Run: headless pygame with SDL's dummy video driver; simulated clock (each Clock.tick advances the game by its frame time, no real sleeping); random seed 0; keys injected as events and as key.get_pressed() state; no mouse input.
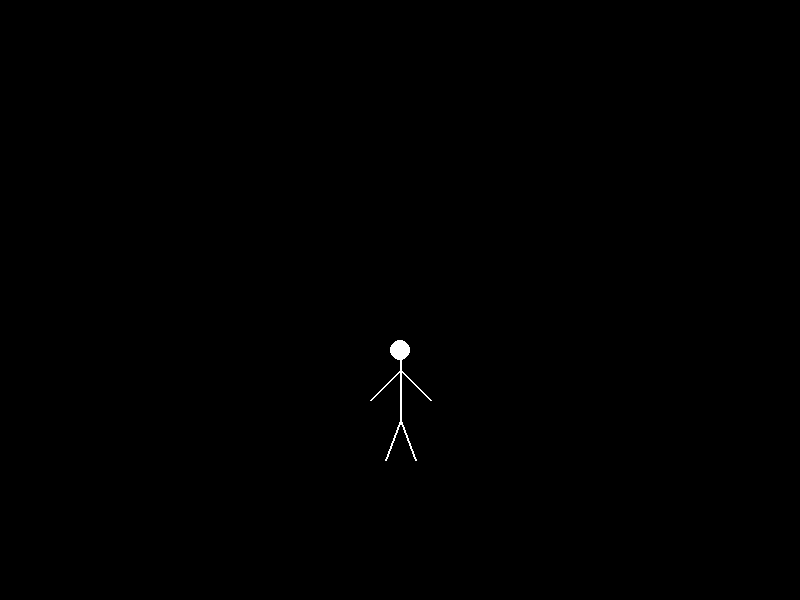
Frame 1 of 4 · flips 1–60 · no input
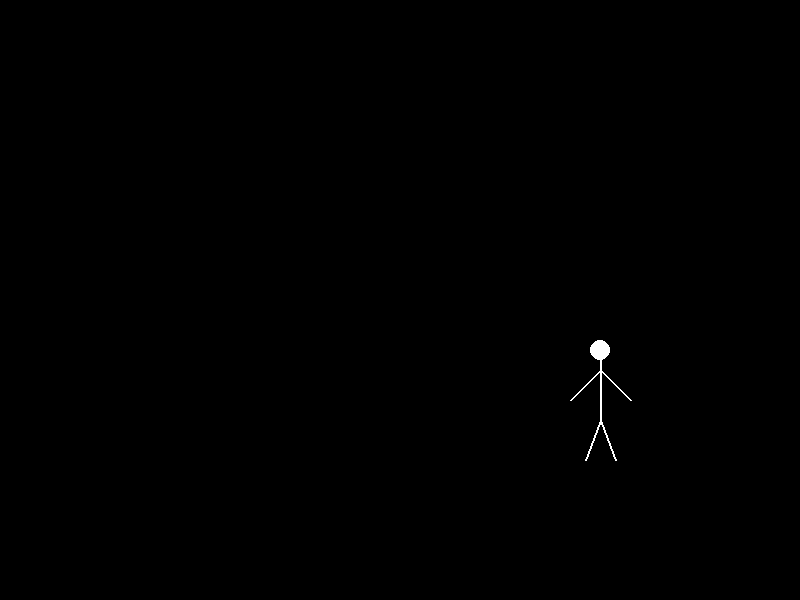
Frame 2 of 4 · flips 61–180 · tapped SPACE, RETURN · held RIGHT (→), D
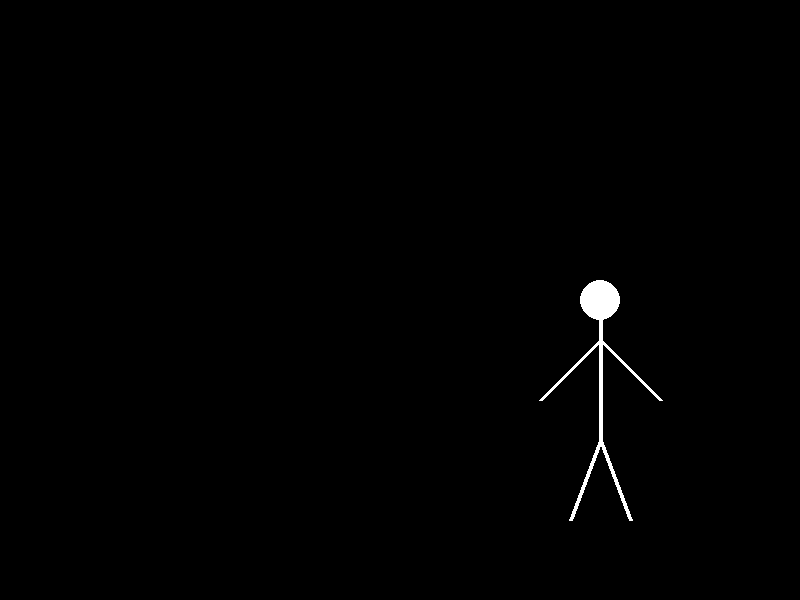
Frame 3 of 4 · flips 181–300 · held DOWN (↓), S
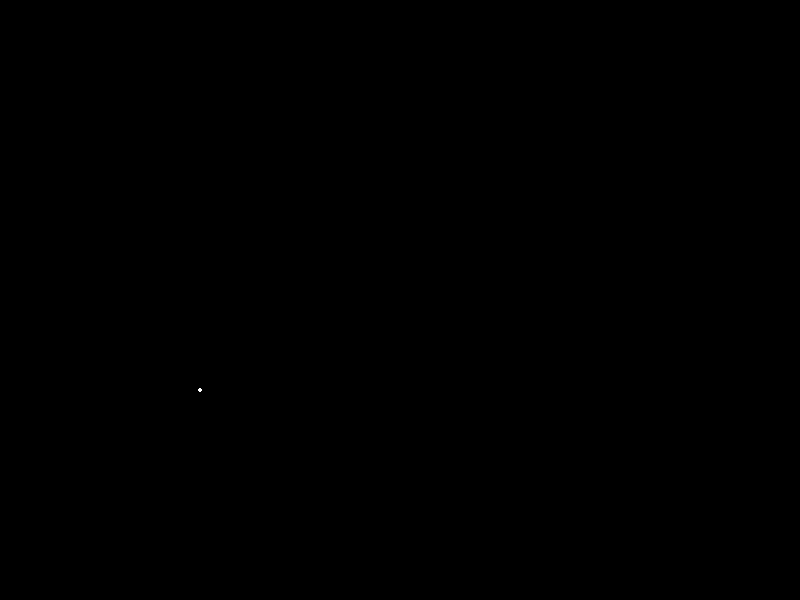
Frame 4 of 4 · flips 301–420 · held LEFT (←), A, UP (↑), W

The pygame program that drew these frames:


import pygame
import math

# Inicializar o Pygame
pygame.init()

# Configuração da janela
screen_width = 800
screen_height = 600
screen = pygame.display.set_mode((screen_width, screen_height))
pygame.display.set_caption("Boneco Anatômico 3D Simulado")

# Cores
BLACK = (0, 0, 0)
WHITE = (255, 255, 255)

# Posição inicial do boneco
x = 0
z = 10  # Controle da "profundidade"
z_min = 5
z_max = 50
scale_factor = 10

# Função para desenhar o boneco com base na profundidade (z)
def draw_boneco(surface, center_x, center_y, scale):
    # Cabeça
    pygame.draw.circle(surface, WHITE, (center_x, center_y - int(50 * scale)), int(10 * scale))

    # Tronco
    pygame.draw.line(
        surface, WHITE,
        (center_x, center_y - int(40 * scale)),
        (center_x, center_y + int(20 * scale)),
        int(2 * scale)
    )

    # Braços
    arm_length = int(30 * scale)
    pygame.draw.line(
        surface, WHITE,
        (center_x, center_y - int(30 * scale)),
        (center_x - arm_length, center_y),
        int(2 * scale)
    )
    pygame.draw.line(
        surface, WHITE,
        (center_x, center_y - int(30 * scale)),
        (center_x + arm_length, center_y),
        int(2 * scale)
    )

    # Pernas
    leg_length = int(40 * scale)
    pygame.draw.line(
        surface, WHITE,
        (center_x, center_y + int(20 * scale)),
        (center_x - int(15 * scale), center_y + int(20 * scale) + leg_length),
        int(2 * scale)
    )
    pygame.draw.line(
        surface, WHITE,
        (center_x, center_y + int(20 * scale)),
        (center_x + int(15 * scale), center_y + int(20 * scale) + leg_length),
        int(2 * scale)
    )

# Loop principal
running = True
clock = pygame.time.Clock()
while running:
    for event in pygame.event.get():
        if event.type == pygame.QUIT:
            running = False

    # Capturar entrada do teclado
    keys = pygame.key.get_pressed()
    if keys[pygame.K_LEFT]:
        x =  x - 1
        
    if keys[pygame.K_RIGHT]:
        x = x + 1
    if keys[pygame.K_UP]:
        z = min(z_max, z + 1)
    if keys[pygame.K_DOWN]:
        z = max(z_min, z - 1)
    if x<-(z):
        x=-(z)
    if x>z:
        x=z
    # Calcular parâmetros com base em z
    scale = 1 / z * scale_factor
    center_x = screen_width // 2 + int(x * scale * 20)
    center_y = screen_height // 2 + int(z * scale * 10)

    # Limpar tela
    screen.fill(BLACK)

    # Desenhar o boneco
    draw_boneco(screen, center_x, center_y, scale)

    # Atualizar a tela
    pygame.display.flip()

    # Controlar a taxa de quadros
    clock.tick(60)

# Sair do Pygame
pygame.quit()
